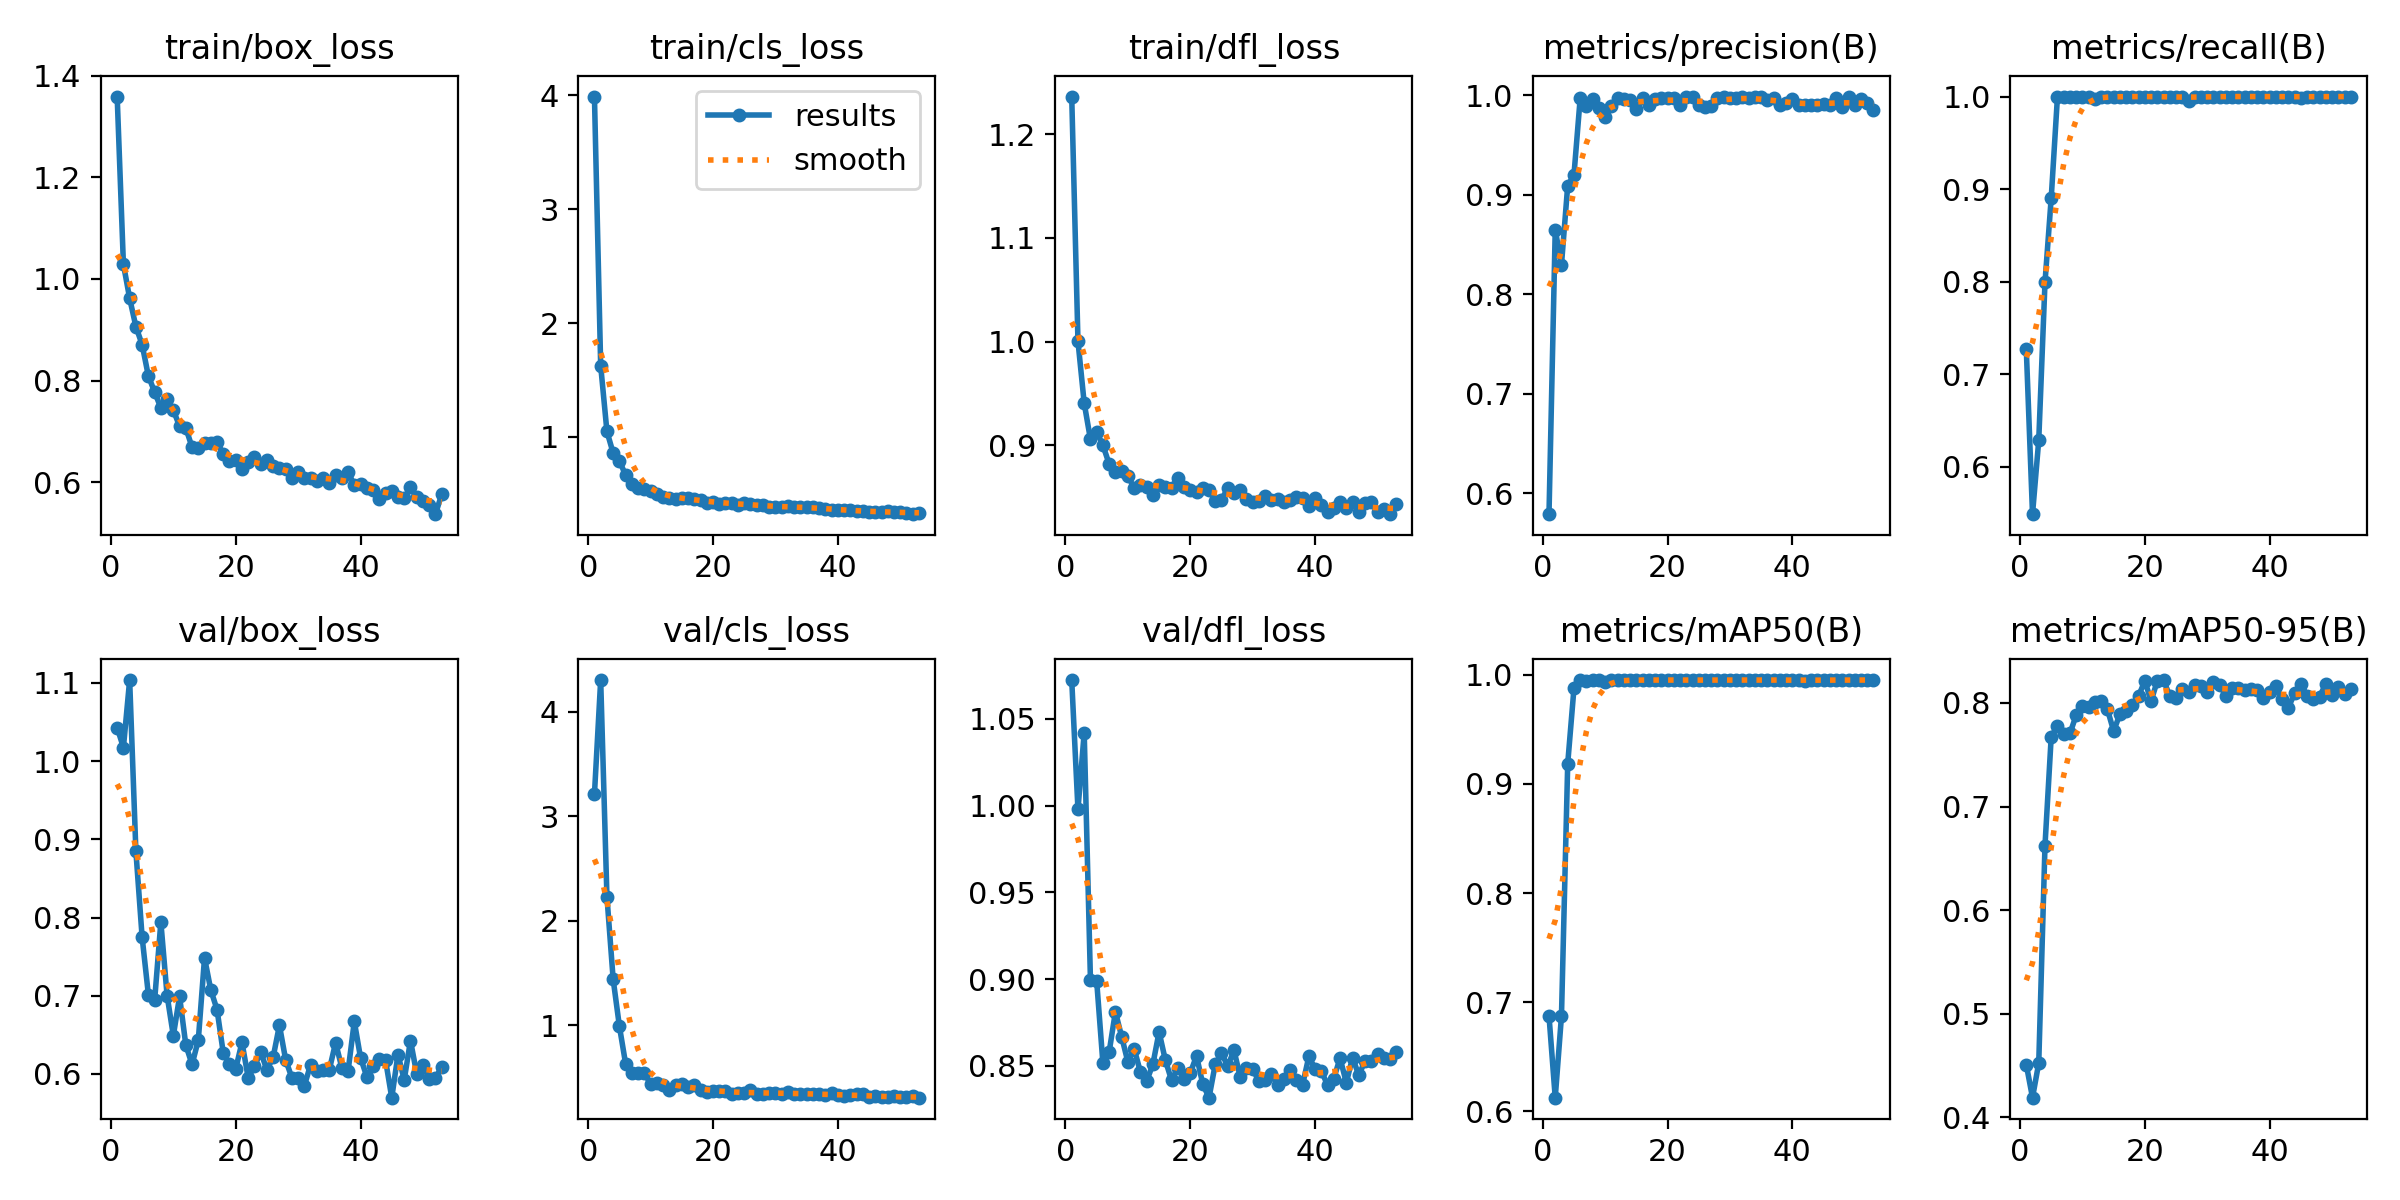

The data file committed next to this chart (first rows):
epoch, time, train/box_loss, train/cls_loss, train/dfl_loss, metrics/precision(B), metrics/recall(B), metrics/mAP50(B), metrics/mAP50-95(B), val/box_loss, val/cls_loss, val/dfl_loss, lr/pg0, lr/pg1, lr/pg2
1, 8.375, 1.359, 3.989, 1.236, 0.5788, 0.7276, 0.6876, 0.4508, 1.043, 3.209, 1.072, 0.0004366, 0.0004366, 0.0004366
2, 13.25, 1.029, 1.625, 1, 0.8647, 0.5487, 0.6127, 0.4188, 1.017, 4.301, 0.9978, 0.0009039, 0.0009039, 0.0009039
3, 16.68, 0.9619, 1.049, 0.9407, 0.8298, 0.6287, 0.6875, 0.4523, 1.103, 2.231, 1.042, 0.001362, 0.001362, 0.001362
4, 20.05, 0.9062, 0.8584, 0.9058, 0.9092, 0.7991, 0.9185, 0.6623, 0.8847, 1.439, 0.8998, 0.001387, 0.001387, 0.001387
5, 23.2, 0.8707, 0.7916, 0.9129, 0.9197, 0.8907, 0.9873, 0.7676, 0.7748, 0.9893, 0.8989, 0.001372, 0.001372, 0.001372
6, 27.8, 0.8089, 0.6632, 0.9, 0.9971, 1, 0.995, 0.7775, 0.7015, 0.6296, 0.8515, 0.001358, 0.001358, 0.001358
7, 30.74, 0.7775, 0.5851, 0.882, 0.989, 1, 0.9944, 0.7702, 0.6939, 0.5478, 0.8581, 0.001344, 0.001344, 0.001344
8, 33.59, 0.746, 0.5559, 0.8744, 0.996, 1, 0.995, 0.7706, 0.7941, 0.539, 0.8812, 0.00133, 0.00133, 0.00133
9, 36.46, 0.7638, 0.5457, 0.8749, 0.9873, 1, 0.995, 0.7882, 0.7003, 0.5416, 0.8669, 0.001316, 0.001316, 0.001316
10, 40.48, 0.7417, 0.5222, 0.8707, 0.9782, 1, 0.9929, 0.7967, 0.649, 0.4383, 0.8523, 0.001302, 0.001302, 0.001302
11, 43.74, 0.7099, 0.4989, 0.8586, 0.9889, 1, 0.995, 0.7964, 0.6991, 0.4507, 0.86, 0.001288, 0.001288, 0.001288
12, 46.73, 0.7067, 0.4721, 0.8617, 0.9975, 0.9971, 0.995, 0.8013, 0.637, 0.4263, 0.8466, 0.001273, 0.001273, 0.001273
13, 49.43, 0.6686, 0.4605, 0.86, 0.9967, 1, 0.995, 0.8023, 0.6122, 0.3844, 0.8413, 0.001259, 0.001259, 0.001259
14, 53.59, 0.6674, 0.4578, 0.8523, 0.9957, 1, 0.995, 0.7939, 0.6432, 0.427, 0.8509, 0.001245, 0.001245, 0.001245
15, 57.01, 0.6779, 0.4653, 0.8617, 0.9862, 1, 0.995, 0.7729, 0.7485, 0.4383, 0.8696, 0.001231, 0.001231, 0.001231
16, 59.89, 0.6767, 0.4616, 0.8602, 0.997, 1, 0.995, 0.7891, 0.7075, 0.4098, 0.8534, 0.001217, 0.001217, 0.001217
17, 62.76, 0.6783, 0.4539, 0.8591, 0.9901, 1, 0.995, 0.7923, 0.6823, 0.4257, 0.8417, 0.001203, 0.001203, 0.001203
18, 65.83, 0.656, 0.4466, 0.8686, 0.9958, 1, 0.995, 0.7981, 0.6271, 0.3823, 0.849, 0.001189, 0.001189, 0.001189
19, 70.01, 0.6421, 0.4229, 0.8602, 0.9972, 1, 0.995, 0.8067, 0.6128, 0.3567, 0.8428, 0.001174, 0.001174, 0.001174
20, 73.11, 0.6444, 0.4296, 0.8566, 0.9974, 1, 0.995, 0.8215, 0.6065, 0.3682, 0.846, 0.00116, 0.00116, 0.00116
21, 76.06, 0.6251, 0.4146, 0.8551, 0.9977, 1, 0.995, 0.8017, 0.6406, 0.3707, 0.8558, 0.001146, 0.001146, 0.001146
22, 78.94, 0.6393, 0.4214, 0.8589, 0.99, 1, 0.9949, 0.8214, 0.595, 0.3718, 0.8396, 0.001132, 0.001132, 0.001132
23, 83.38, 0.6486, 0.4189, 0.8572, 0.9982, 1, 0.995, 0.8221, 0.61, 0.3468, 0.8317, 0.001118, 0.001118, 0.001118
24, 86.46, 0.6353, 0.4006, 0.8462, 0.9979, 1, 0.995, 0.8065, 0.628, 0.3508, 0.8509, 0.001104, 0.001104, 0.001104
25, 89.3, 0.6437, 0.4206, 0.8477, 0.9901, 1, 0.995, 0.8051, 0.6051, 0.3528, 0.8574, 0.001089, 0.001089, 0.001089
26, 92.25, 0.6318, 0.4073, 0.8584, 0.9883, 1, 0.9948, 0.8134, 0.6217, 0.3808, 0.8499, 0.001075, 0.001075, 0.001075
27, 96.21, 0.6273, 0.3999, 0.8538, 0.9888, 0.9954, 0.995, 0.811, 0.6623, 0.3459, 0.859, 0.001061, 0.001061, 0.001061
28, 99.64, 0.625, 0.3995, 0.8573, 0.9974, 1, 0.995, 0.8175, 0.618, 0.3446, 0.8438, 0.001047, 0.001047, 0.001047
29, 102.7, 0.6075, 0.3839, 0.8478, 0.9977, 1, 0.995, 0.8165, 0.595, 0.3473, 0.8487, 0.001033, 0.001033, 0.001033
30, 105.6, 0.6198, 0.3887, 0.8452, 0.9972, 1, 0.995, 0.8102, 0.595, 0.3519, 0.8483, 0.001019, 0.001019, 0.001019
31, 109, 0.6083, 0.3828, 0.8465, 0.9976, 1, 0.995, 0.8207, 0.5851, 0.3462, 0.8412, 0.001005, 0.001005, 0.001005
32, 113.1, 0.6081, 0.3949, 0.851, 0.9978, 1, 0.995, 0.8176, 0.612, 0.3635, 0.8421, 0.0009904, 0.0009904, 0.0009904
33, 116, 0.6028, 0.3827, 0.8476, 0.997, 1, 0.995, 0.8067, 0.6039, 0.3453, 0.8454, 0.0009763, 0.0009763, 0.0009763
34, 118.8, 0.6077, 0.3824, 0.848, 0.9981, 1, 0.995, 0.8145, 0.6052, 0.3459, 0.8388, 0.0009621, 0.0009621, 0.0009621
35, 121.8, 0.5975, 0.3814, 0.8456, 0.998, 1, 0.995, 0.8141, 0.6055, 0.3387, 0.8427, 0.000948, 0.000948, 0.000948
36, 126.2, 0.6134, 0.3839, 0.847, 0.9947, 1, 0.995, 0.8125, 0.64, 0.3427, 0.848, 0.0009339, 0.0009339, 0.0009339
37, 129.4, 0.6078, 0.3768, 0.8504, 0.9969, 1, 0.995, 0.8136, 0.608, 0.3468, 0.8421, 0.0009197, 0.0009197, 0.0009197
38, 132.4, 0.6196, 0.3718, 0.8496, 0.99, 1, 0.995, 0.8124, 0.6035, 0.3298, 0.8392, 0.0009056, 0.0009056, 0.0009056
39, 135.4, 0.5943, 0.3628, 0.8418, 0.992, 1, 0.995, 0.8044, 0.6672, 0.3495, 0.8555, 0.0008914, 0.0008914, 0.0008914
40, 139.6, 0.5959, 0.3622, 0.849, 0.9962, 1, 0.995, 0.8102, 0.6207, 0.3352, 0.8485, 0.0008773, 0.0008773, 0.0008773
41, 142.7, 0.588, 0.3587, 0.842, 0.9903, 1, 0.995, 0.8167, 0.5966, 0.3185, 0.8471, 0.0008631, 0.0008631, 0.0008631
42, 145.6, 0.5835, 0.3545, 0.8356, 0.9901, 1, 0.9946, 0.8038, 0.6101, 0.33, 0.839, 0.000849, 0.000849, 0.000849
43, 148.5, 0.5668, 0.3508, 0.8391, 0.9899, 1, 0.9948, 0.7952, 0.6192, 0.3412, 0.8428, 0.0008348, 0.0008348, 0.0008348
44, 152.3, 0.5788, 0.3521, 0.845, 0.9904, 1, 0.9949, 0.8096, 0.6179, 0.3408, 0.8546, 0.0008207, 0.0008207, 0.0008207
45, 155.8, 0.5817, 0.344, 0.8391, 0.991, 0.9987, 0.995, 0.8184, 0.5697, 0.3108, 0.8404, 0.0008065, 0.0008065, 0.0008065
46, 158.7, 0.5709, 0.3382, 0.8449, 0.9899, 1, 0.9949, 0.8072, 0.6248, 0.3255, 0.8548, 0.0007924, 0.0007924, 0.0007924
47, 161.5, 0.5677, 0.3407, 0.8354, 0.9973, 1, 0.995, 0.8038, 0.5925, 0.3104, 0.8447, 0.0007782, 0.0007782, 0.0007782
48, 164.4, 0.5896, 0.3498, 0.844, 0.9879, 1, 0.995, 0.8062, 0.6428, 0.314, 0.8529, 0.0007641, 0.0007641, 0.0007641
49, 168.6, 0.571, 0.3425, 0.8454, 0.9987, 1, 0.995, 0.8183, 0.6004, 0.3197, 0.8529, 0.0007499, 0.0007499, 0.0007499
50, 171.7, 0.5626, 0.3375, 0.8353, 0.9905, 1, 0.995, 0.8074, 0.6111, 0.3128, 0.8571, 0.0007358, 0.0007358, 0.0007358
51, 174.4, 0.5547, 0.3352, 0.8388, 0.9963, 1, 0.995, 0.815, 0.5937, 0.3093, 0.8546, 0.0007216, 0.0007216, 0.0007216
52, 177.3, 0.5368, 0.3222, 0.8336, 0.9925, 1, 0.995, 0.809, 0.5946, 0.3202, 0.8539, 0.0007075, 0.0007075, 0.0007075
53, 181.3, 0.5757, 0.3366, 0.8432, 0.9855, 0.9998, 0.995, 0.8131, 0.6091, 0.3071, 0.8579, 0.0006934, 0.0006934, 0.0006934
